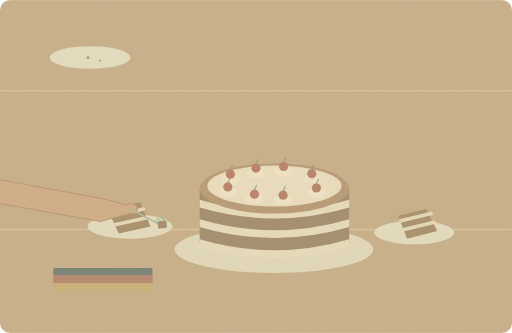
t = 0.00 s
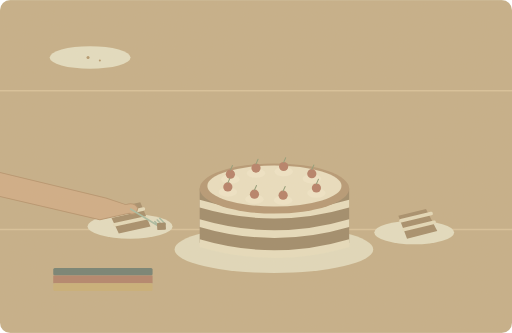
t = 1.25 s
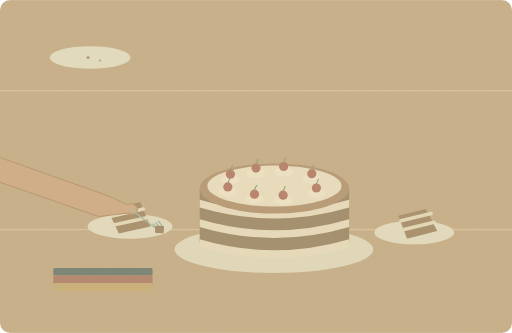
t = 3.75 s
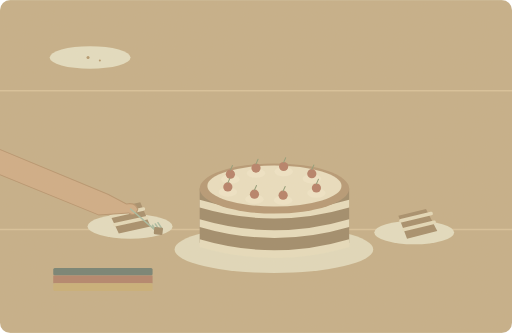
t = 5.00 s
t = 6.25 s: frame unchanged from t = 3.75 s, image omitted
t = 8.75 s: frame unchanged from t = 1.25 s, image omitted

The animated SVG that drew these frames (rendered in a browser with its animation timeline set to each time). Animation: 1 SMIL element (animateTransform=1); one cycle of 10.00 s, repeats indefinitely.

<svg xmlns="http://www.w3.org/2000/svg" width="1000" height="650" viewBox="0 0 1000 650" role="img" aria-labelledby="title desc"><title id="title">单词小故事</title><desc id="desc">We shared a traditional German cake after dinner.</desc><metadata>{"wordId": "german", "dailyExample": "We shared a traditional German cake after dinner.", "source": "https://github.com/go1app/word-atlas/blob/main/public/atlas/entries/6.json", "attribution": "Word Atlas contributors — CC BY 4.0", "license": "https://creativecommons.org/licenses/by/4.0/", "changes": "New original vector animation interpreting the daily example.", "durationSeconds": 10}</metadata><defs><clipPath id="frame"><rect width="1000" height="650" rx="20"/></clipPath><filter id="paper"><feTurbulence type="fractalNoise" baseFrequency=".74" numOctaves="3" stitchTiles="stitch"/><feColorMatrix type="saturate" values="0"/><feComponentTransfer><feFuncA type="linear" slope=".065"/></feComponentTransfer><feBlend in="SourceGraphic" mode="soft-light"/></filter><filter id="glow" x="-100%" y="-100%" width="300%" height="300%"><feGaussianBlur stdDeviation="8"/></filter></defs><g clip-path="url(#frame)"><rect x="0" y="0" width="1000" height="650" rx="0" fill="#c4ad86" /><path d="M0 177H1000M0 448H1000" fill="none" stroke="#d8c099" stroke-width="3" stroke-linecap="round" stroke-linejoin="round" /><ellipse cx="535" cy="487" rx="194" ry="46" fill="#e1d9bc"/><path d="M390 368H682V474Q537 526 390 474Z" fill="#9d8767" stroke="none" stroke-width="2" stroke-linecap="round" stroke-linejoin="round" /><path d="M390 390Q536 433 682 390v15Q536 448 390 405Z" fill="#e7ddbd" stroke="none" stroke-width="2" stroke-linecap="round" stroke-linejoin="round" /><path d="M390 428Q536 471 682 428v15Q536 486 390 443Z" fill="#e7ddbd" stroke="none" stroke-width="2" stroke-linecap="round" stroke-linejoin="round" /><path d="M390 467Q536 510 682 467v15Q536 525 390 482Z" fill="#e7ddbd" stroke="none" stroke-width="2" stroke-linecap="round" stroke-linejoin="round" /><ellipse cx="536" cy="368" rx="146" ry="49" fill="#b49672"/><ellipse cx="536" cy="363" rx="131" ry="40" fill="#eadfc0"/><ellipse cx="450" cy="350" rx="18" ry="9" fill="#f0e5c8"/><circle cx="450" cy="340" r="9" fill="#b47c65" /><path d="M450 332l4 -9" fill="none" stroke="#8e9975" stroke-width="2" stroke-linecap="round" stroke-linejoin="round" /><ellipse cx="500" cy="338" rx="18" ry="9" fill="#f0e5c8"/><circle cx="500" cy="328" r="9" fill="#b47c65" /><path d="M500 320l4 -9" fill="none" stroke="#8e9975" stroke-width="2" stroke-linecap="round" stroke-linejoin="round" /><ellipse cx="554" cy="335" rx="18" ry="9" fill="#f0e5c8"/><circle cx="554" cy="325" r="9" fill="#b47c65" /><path d="M554 317l4 -9" fill="none" stroke="#8e9975" stroke-width="2" stroke-linecap="round" stroke-linejoin="round" /><ellipse cx="609" cy="349" rx="18" ry="9" fill="#f0e5c8"/><circle cx="609" cy="339" r="9" fill="#b47c65" /><path d="M609 331l4 -9" fill="none" stroke="#8e9975" stroke-width="2" stroke-linecap="round" stroke-linejoin="round" /><ellipse cx="618" cy="377" rx="18" ry="9" fill="#f0e5c8"/><circle cx="618" cy="367" r="9" fill="#b47c65" /><path d="M618 359l4 -9" fill="none" stroke="#8e9975" stroke-width="2" stroke-linecap="round" stroke-linejoin="round" /><ellipse cx="553" cy="391" rx="18" ry="9" fill="#f0e5c8"/><circle cx="553" cy="381" r="9" fill="#b47c65" /><path d="M553 373l4 -9" fill="none" stroke="#8e9975" stroke-width="2" stroke-linecap="round" stroke-linejoin="round" /><ellipse cx="497" cy="389" rx="18" ry="9" fill="#f0e5c8"/><circle cx="497" cy="379" r="9" fill="#b47c65" /><path d="M497 371l4 -9" fill="none" stroke="#8e9975" stroke-width="2" stroke-linecap="round" stroke-linejoin="round" /><ellipse cx="445" cy="375" rx="18" ry="9" fill="#f0e5c8"/><circle cx="445" cy="365" r="9" fill="#b47c65" /><path d="M445 357l4 -9" fill="none" stroke="#8e9975" stroke-width="2" stroke-linecap="round" stroke-linejoin="round" /><ellipse cx="254" cy="442" rx="83" ry="24" fill="#e3ddc1"/><path d="M210 409L274 395 294 442 232 456Z" fill="#a48b68" stroke="none" stroke-width="2" stroke-linecap="round" stroke-linejoin="round" /><path d="M217 422l63 -14M224 439l63 -14" fill="none" stroke="#e4d9b9" stroke-width="7" stroke-linecap="round" stroke-linejoin="round" /><ellipse cx="809" cy="454" rx="78" ry="23" fill="#e3ddc1"/><path d="M778 421l54 -13 22 43 -59 15Z" fill="#a48b68" stroke="none" stroke-width="2" stroke-linecap="round" stroke-linejoin="round" /><path d="M783 431l59 -14M789 448l59 -14" fill="none" stroke="#e4d9b9" stroke-width="7" stroke-linecap="round" stroke-linejoin="round" /><ellipse cx="176" cy="112" rx="79" ry="22" fill="#e4dec2"/><circle cx="172" cy="112" r="3" fill="#b2966c" /><circle cx="195" cy="118" r="2" fill="#b2966c" /><rect x="104" y="523" width="194" height="15" rx="3" fill="#6f7d70" /><rect x="104" y="538" width="194" height="15" rx="0" fill="#b08068" /><rect x="104" y="553" width="194" height="15" rx="3" fill="#c7ad75" /><g><animateTransform attributeName="transform" type="rotate" values="-6 255 408;6 255 408;-6 255 408" keyTimes="0;.5;1" dur="10s" repeatCount="indefinite"/><path d="M-300 271L-72 301 208 384 246 399Q263 394 269 407Q266 423 252 416L194 426 -86 345 -300 317Z" fill="#cfaa84" stroke="#b5926c" stroke-width="2" stroke-linecap="round" stroke-linejoin="round" /><path d="M255 408L306 443M301 435l10 12M306 432l10 12M311 429l10 12" fill="none" stroke="#a7baa0" stroke-width="3" stroke-linecap="round" stroke-linejoin="round" /><rect x="305" y="438" width="17" height="14" rx="2" fill="#9f8765" /></g><rect width="1000" height="650" fill="#ddc8a0" opacity=".14" filter="url(#paper)" pointer-events="none"/></g></svg>
